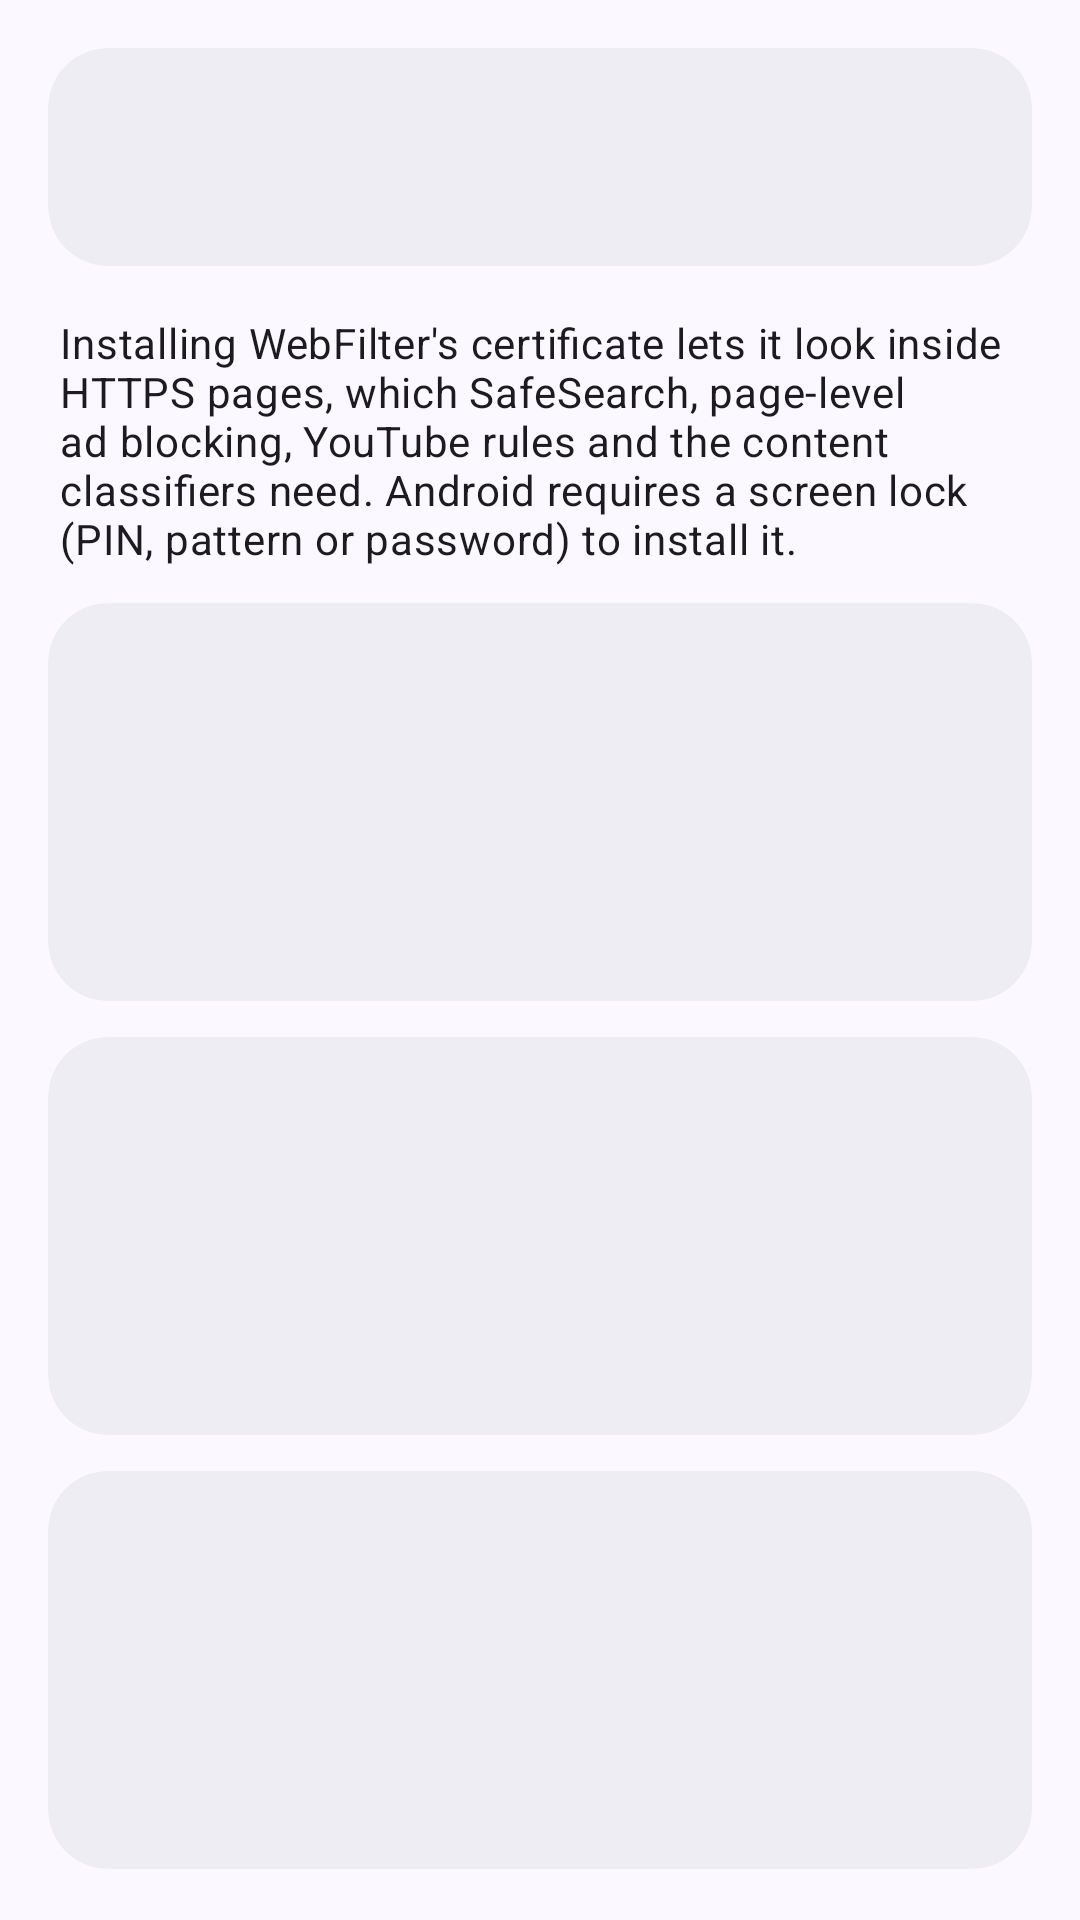

Write the Android layout XML for this screen, with the resource values it uses.
<!-- AndroidManifest.xml: application theme Theme.WebFilter -->
<!-- res/layout/activity_ca_install.xml -->
<?xml version="1.0" encoding="utf-8"?>
<androidx.core.widget.NestedScrollView xmlns:android="http://schemas.android.com/apk/res/android"
    xmlns:app="http://schemas.android.com/apk/res-auto"
    android:layout_width="match_parent"
    android:layout_height="match_parent">

    <LinearLayout
        android:layout_width="match_parent"
        android:layout_height="wrap_content"
        android:orientation="vertical"
        android:padding="16dp">

        
        <com.google.android.material.card.MaterialCardView
            android:id="@+id/statusCard"
            android:layout_width="match_parent"
            android:layout_height="wrap_content"
            android:layout_marginBottom="16dp">

            <LinearLayout
                android:layout_width="match_parent"
                android:layout_height="wrap_content"
                android:gravity="center_vertical"
                android:orientation="horizontal"
                android:padding="16dp">

                <ImageView
                    android:id="@+id/statusIcon"
                    android:layout_width="40dp"
                    android:layout_height="40dp"
                    android:importantForAccessibility="no" />

                <LinearLayout
                    android:layout_width="0dp"
                    android:layout_height="wrap_content"
                    android:layout_marginStart="16dp"
                    android:layout_weight="1"
                    android:orientation="vertical">

                    <TextView
                        android:id="@+id/statusTitle"
                        android:layout_width="match_parent"
                        android:layout_height="wrap_content"
                        android:textAppearance="?attr/textAppearanceTitleMedium" />

                    <TextView
                        android:id="@+id/statusBody"
                        android:layout_width="match_parent"
                        android:layout_height="wrap_content"
                        android:textAppearance="?attr/textAppearanceBodyMedium" />
                </LinearLayout>
            </LinearLayout>
        </com.google.android.material.card.MaterialCardView>

        <TextView
            android:layout_width="match_parent"
            android:layout_height="wrap_content"
            android:layout_marginBottom="12dp"
            android:paddingHorizontal="4dp"
            android:text="@string/ca_intro"
            android:textAppearance="?attr/textAppearanceBodyMedium" />

        <include
            android:id="@+id/stepSave"
            layout="@layout/card_step" />

        <include
            android:id="@+id/stepInstall"
            layout="@layout/card_step" />

        <include
            android:id="@+id/stepVerify"
            layout="@layout/card_step" />

        <Button
            android:id="@+id/shareButton"
            style="@style/Widget.Material3.Button.OutlinedButton"
            android:layout_width="match_parent"
            android:layout_height="wrap_content"
            android:text="@string/ca_export"
            app:icon="@drawable/ic_share" />

        
        <com.google.android.material.card.MaterialCardView
            android:layout_width="match_parent"
            android:layout_height="wrap_content"
            android:layout_marginTop="16dp">

            <LinearLayout
                android:layout_width="match_parent"
                android:layout_height="wrap_content"
                android:orientation="vertical">

                <LinearLayout
                    android:id="@+id/limitsHeader"
                    android:layout_width="match_parent"
                    android:layout_height="wrap_content"
                    android:background="?attr/selectableItemBackground"
                    android:gravity="center_vertical"
                    android:orientation="horizontal"
                    android:padding="16dp">

                    <ImageView
                        android:layout_width="24dp"
                        android:layout_height="24dp"
                        android:importantForAccessibility="no"
                        android:src="@drawable/ic_info" />

                    <TextView
                        android:layout_width="0dp"
                        android:layout_height="wrap_content"
                        android:layout_marginStart="16dp"
                        android:layout_weight="1"
                        android:text="@string/ca_limits_title"
                        android:textAppearance="?attr/textAppearanceTitleSmall" />

                    <ImageView
                        android:id="@+id/limitsChevron"
                        android:layout_width="24dp"
                        android:layout_height="24dp"
                        android:importantForAccessibility="no"
                        android:src="@drawable/ic_expand_more" />
                </LinearLayout>

                <TextView
                    android:id="@+id/limitsBody"
                    android:layout_width="match_parent"
                    android:layout_height="wrap_content"
                    android:paddingHorizontal="16dp"
                    android:paddingBottom="16dp"
                    android:text="@string/ca_limits_body"
                    android:textAppearance="?attr/textAppearanceBodyMedium"
                    android:visibility="gone" />
            </LinearLayout>
        </com.google.android.material.card.MaterialCardView>
    </LinearLayout>
</androidx.core.widget.NestedScrollView>
<!-- res/layout/card_step.xml (included above) -->
<?xml version="1.0" encoding="utf-8"?>
<com.google.android.material.card.MaterialCardView xmlns:android="http://schemas.android.com/apk/res/android"
    xmlns:app="http://schemas.android.com/apk/res-auto"
    android:layout_width="match_parent"
    android:layout_height="wrap_content"
    android:layout_marginBottom="12dp">

    <LinearLayout
        android:layout_width="match_parent"
        android:layout_height="wrap_content"
        android:orientation="horizontal"
        android:padding="16dp">

        <FrameLayout
            android:layout_width="32dp"
            android:layout_height="32dp">

            <TextView
                android:id="@+id/stepNumber"
                android:layout_width="match_parent"
                android:layout_height="match_parent"
                android:background="@drawable/bg_step_number"
                android:gravity="center"
                android:textAppearance="?attr/textAppearanceLabelLarge"
                android:textColor="?attr/colorOnPrimary" />

            <ImageView
                android:id="@+id/stepDone"
                android:layout_width="match_parent"
                android:layout_height="match_parent"
                android:importantForAccessibility="no"
                android:src="@drawable/ic_check_circle"
                app:tint="@color/status_ok"
                android:visibility="gone" />
        </FrameLayout>

        <LinearLayout
            android:layout_width="0dp"
            android:layout_height="wrap_content"
            android:layout_marginStart="16dp"
            android:layout_weight="1"
            android:orientation="vertical">

            <TextView
                android:id="@+id/stepTitle"
                android:layout_width="match_parent"
                android:layout_height="wrap_content"
                android:textAppearance="?attr/textAppearanceTitleMedium" />

            <TextView
                android:id="@+id/stepBody"
                android:layout_width="match_parent"
                android:layout_height="wrap_content"
                android:layout_marginTop="4dp"
                android:textAppearance="?attr/textAppearanceBodyMedium"
                android:textColor="?attr/colorOnSurfaceVariant" />

            <Button
                android:id="@+id/stepButton"
                style="@style/Widget.Material3.Button.TonalButton"
                android:layout_width="wrap_content"
                android:layout_height="wrap_content"
                android:layout_marginTop="8dp" />
        </LinearLayout>
    </LinearLayout>
</com.google.android.material.card.MaterialCardView>
<!-- resources referenced by this layout -->
<resources>
  <color name="status_ok">#2E7D32</color>
  <!-- drawable ic_check_circle (drawable) -->
  <?xml version="1.0" encoding="utf-8"?>
  <vector xmlns:android="http://schemas.android.com/apk/res/android"
      android:width="24dp"
      android:height="24dp"
      android:tint="?attr/colorControlNormal"
      android:viewportWidth="24"
      android:viewportHeight="24">
      <path
          android:fillColor="@android:color/white"
          android:pathData="M12,2C6.48,2 2,6.48 2,12s4.48,10 10,10 10,-4.48 10,-10S17.52,2 12,2zM10,17l-5,-5 1.41,-1.41L10,14.17l7.59,-7.59L19,8l-9,9z" />
  </vector>
  <!-- drawable ic_expand_more (drawable) -->
  <?xml version="1.0" encoding="utf-8"?>
  <vector xmlns:android="http://schemas.android.com/apk/res/android"
      android:width="24dp"
      android:height="24dp"
      android:tint="?attr/colorControlNormal"
      android:viewportWidth="24"
      android:viewportHeight="24">
      <path
          android:fillColor="@android:color/white"
          android:pathData="M16.59,8.59L12,13.17 7.41,8.59 6,10l6,6 6,-6z" />
  </vector>
  <!-- drawable ic_info (drawable) -->
  <?xml version="1.0" encoding="utf-8"?>
  <vector xmlns:android="http://schemas.android.com/apk/res/android"
      android:width="24dp"
      android:height="24dp"
      android:tint="?attr/colorControlNormal"
      android:viewportWidth="24"
      android:viewportHeight="24">
      <path
          android:fillColor="@android:color/white"
          android:pathData="M12,2C6.48,2 2,6.48 2,12s4.48,10 10,10 10,-4.48 10,-10S17.52,2 12,2zM13,17h-2v-6h2v6zM13,9h-2L11,7h2v2z" />
  </vector>
  <string name="ca_export">Share certificate</string>
  <string name="ca_intro">Installing WebFilter\'s certificate lets it look inside HTTPS pages, which SafeSearch, page-level ad blocking, YouTube rules and the content classifiers need. Android requires a screen lock (PIN, pattern or password) to install it.</string>
  <string name="ca_limits_body">Installing this certificate lets WebFilter inspect the full content of traffic from apps that trust user certificates.\n\nURL, hostname (SNI), DNS-over-HTTPS and QUIC filtering work for every app routed through the VPN, even without the certificate.\n\nChrome and many hardened apps enforce Certificate Transparency and reject user-installed certificates. Their encrypted traffic is passed through untouched (blind-spliced) rather than broken, so deep content features (text/image NSFW classifiers, YouTube rewriting) do not apply to them.</string>
  <string name="ca_limits_title">What on-device filtering can and cannot do</string>
  <color name="md_primary">#4355B9</color>
  <color name="md_on_primary">#FFFFFF</color>
  <color name="md_primary_container">#DEE0FF</color>
  <color name="md_on_primary_container">#00105C</color>
  <color name="md_secondary">#5B5D72</color>
  <color name="md_on_secondary">#FFFFFF</color>
  <color name="md_secondary_container">#E0E1F9</color>
  <color name="md_on_secondary_container">#181A2C</color>
  <color name="md_background">#FBF8FF</color>
  <color name="md_surface">#FBF8FF</color>
  <color name="md_on_surface">#1B1B21</color>
  <color name="md_surface_variant">#E3E1EC</color>
  <color name="md_on_surface_variant">#46464F</color>
  <color name="md_surface_container_low">#F5F2FA</color>
  <color name="md_surface_container">#EFEDF4</color>
  <color name="md_surface_container_high">#E9E7EF</color>
  <color name="md_outline">#767680</color>
  <color name="md_outline_variant">#C7C5D0</color>
  <style name="Widget.WebFilter.Card" parent="Widget.Material3.CardView.Filled">
          <item name="cardBackgroundColor">?attr/colorSurfaceContainer</item>
          <item name="cardCornerRadius">20dp</item>
      </style>
  <style name="Preference.WebFilter.Switch" parent="@style/Preference.SwitchPreferenceCompat.Material">
          <item name="android:widgetLayout">@layout/preference_widget_material_switch</item>
      </style>
</resources>
